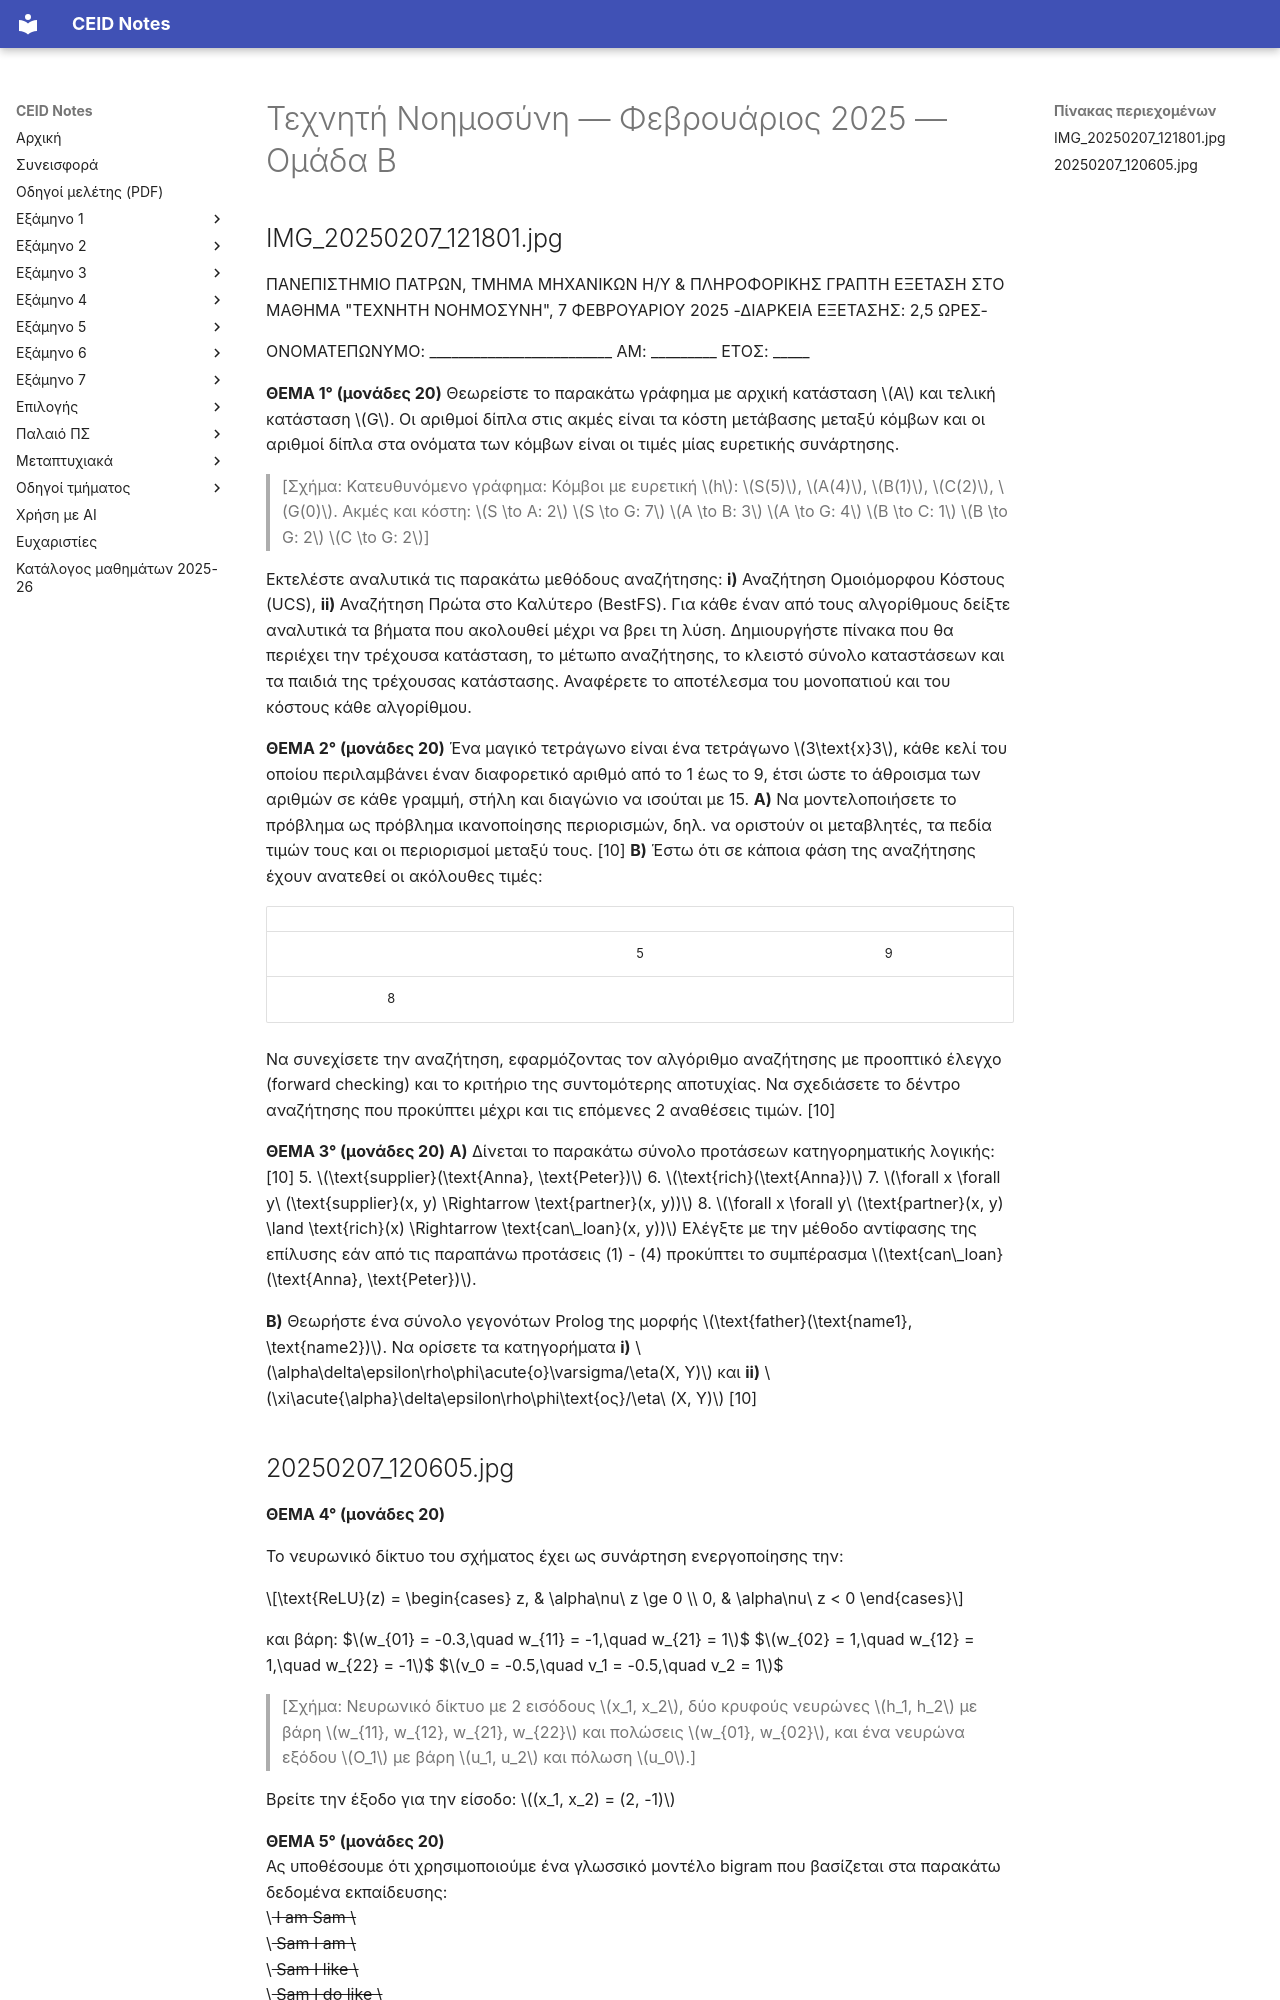

repository: kdngiorgos/ceid-notes · page: Semesters/Semester 5 (5ο Εξάμηνο)/Τεχνητή Νοημοσύνη - CEID_24Y351/Previous Exams/2025-02-b.html · generator: mkdocs

---
course: CEID_24Y351
session: 2025-02-b
label: Φεβρουάριος 2025 — Ομάδα Β
sources:
- IMG_20250207_121801.jpg
- 20250207_120605.jpg
- IMG_20250207_121811.jpg
format: open
duration_min: 150
notes: Θέμα 4 με συνάρτηση ReLU (ομάδα Β). Οι δύο σελίδες της ομάδας καλύπτουν τα Θέματα 1-5. Η φωτογραφία IMG_20250207_121811.jpg είναι διπλότυπο της 2ης σελίδας (ίδιο Θέμα 4 και Θέμα 5).
transcription: verbatim
solutions: ai-unverified
---
# Τεχνητή Νοημοσύνη — Φεβρουάριος 2025 — Ομάδα Β

## IMG_20250207_121801.jpg

ΠΑΝΕΠΙΣΤΗΜΙΟ ΠΑΤΡΩΝ, ΤΜΗΜΑ ΜΗΧΑΝΙΚΩΝ Η/Υ & ΠΛΗΡΟΦΟΡΙΚΗΣ
ΓΡΑΠΤΗ ΕΞΕΤΑΣΗ ΣΤΟ ΜΑΘΗΜΑ "ΤΕΧΝΗΤΗ ΝΟΗΜΟΣΥΝΗ", 7 ΦΕΒΡΟΥΑΡΙΟΥ 2025
-ΔΙΑΡΚΕΙΑ ΕΞΕΤΑΣΗΣ: 2,5 ΩΡΕΣ-

ΟΝΟΜΑΤΕΠΩΝΥΜΟ: _________________________ AM: _________ ΕΤΟΣ: _____

**ΘΕΜΑ 1° (μονάδες 20)** Θεωρείστε το παρακάτω γράφημα με αρχική κατάσταση $A$ και τελική κατάσταση $G$. Οι αριθμοί δίπλα στις ακμές είναι τα κόστη μετάβασης μεταξύ κόμβων και οι αριθμοί δίπλα στα ονόματα των κόμβων είναι οι τιμές μίας ευρετικής συνάρτησης.

> [Σχήμα: Κατευθυνόμενο γράφημα:
> Κόμβοι με ευρετική $h$: $S(5)$, $A(4)$, $B(1)$, $C(2)$, $G(0)$.
> Ακμές και κόστη:
> $S \to A: 2$
> $S \to G: 7$
> $A \to B: 3$
> $A \to G: 4$
> $B \to C: 1$
> $B \to G: 2$
> $C \to G: 2$]

Εκτελέστε αναλυτικά τις παρακάτω μεθόδους αναζήτησης: **i)** Αναζήτηση Ομοιόμορφου Κόστους (UCS), **ii)** Αναζήτηση Πρώτα στο Καλύτερο (BestFS). Για κάθε έναν από τους αλγορίθμους δείξτε αναλυτικά τα βήματα που ακολουθεί μέχρι να βρει τη λύση. Δημιουργήστε πίνακα που θα περιέχει την τρέχουσα κατάσταση, το μέτωπο αναζήτησης, το κλειστό σύνολο καταστάσεων και τα παιδιά της τρέχουσας κατάστασης. Αναφέρετε το αποτέλεσμα του μονοπατιού και του κόστους κάθε αλγορίθμου.

**ΘΕΜΑ 2° (μονάδες 20)** Ένα μαγικό τετράγωνο είναι ένα τετράγωνο $3\text{x}3$, κάθε κελί του οποίου περιλαμβάνει έναν διαφορετικό αριθμό από το 1 έως το 9, έτσι ώστε το άθροισμα των αριθμών σε κάθε γραμμή, στήλη και διαγώνιο να ισούται με 15.
**Α)** Να μοντελοποιήσετε το πρόβλημα ως πρόβλημα ικανοποίησης περιορισμών, δηλ. να οριστούν οι μεταβλητές, τα πεδία τιμών τους και οι περιορισμοί μεταξύ τους. [10]
**Β)** Έστω ότι σε κάποια φάση της αναζήτησης έχουν ανατεθεί οι ακόλουθες τιμές:

| | | |
| :---: | :---: | :---: |
| | 5 | 9 |
| 8 | | |

Να συνεχίσετε την αναζήτηση, εφαρμόζοντας τον αλγόριθμο αναζήτησης με προοπτικό έλεγχο (forward checking) και το κριτήριο της συντομότερης αποτυχίας. Να σχεδιάσετε το δέντρο αναζήτησης που προκύπτει μέχρι και τις επόμενες 2 αναθέσεις τιμών. [10]

**ΘΕΜΑ 3° (μονάδες 20)**
**Α)** Δίνεται το παρακάτω σύνολο προτάσεων κατηγορηματικής λογικής: [10]
5. $\text{supplier}(\text{Anna}, \text{Peter})$
6. $\text{rich}(\text{Anna})$
7. $\forall x \forall y\ (\text{supplier}(x, y) \Rightarrow \text{partner}(x, y))$
8. $\forall x \forall y\ (\text{partner}(x, y) \land \text{rich}(x) \Rightarrow \text{can\_loan}(x, y))$
Ελέγξτε με την μέθοδο αντίφασης της επίλυσης εάν από τις παραπάνω προτάσεις (1) - (4) προκύπτει το συμπέρασμα $\text{can\_loan}(\text{Anna}, \text{Peter})$.

**Β)** Θεωρήστε ένα σύνολο γεγονότων Prolog της μορφής $\text{father}(\text{name1}, \text{name2})$. Να ορίσετε τα κατηγορήματα **i)** $\alpha\delta\epsilon\rho\phi\acute{o}\varsigma/\eta(X, Y)$ και **ii)** $\xi\acute{\alpha}\delta\epsilon\rho\phi\text{ος}/\eta\ (X, Y)$ [10]
